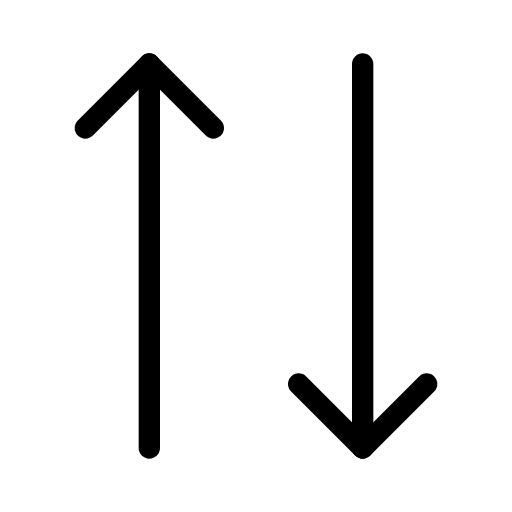
t = 0.00 s
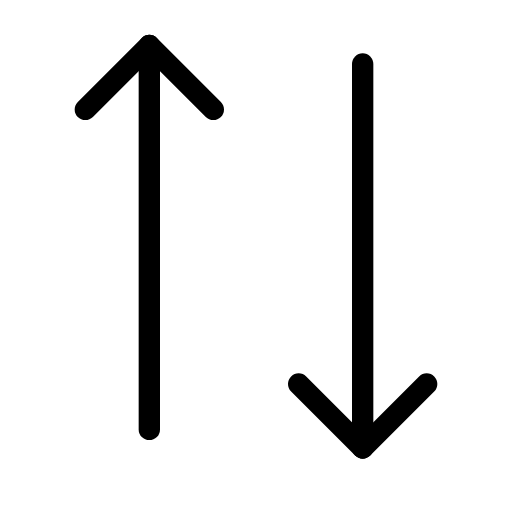
t = 0.38 s
t = 0.63 s: frame unchanged from t = 0.38 s, image omitted
t = 1.00 s: frame unchanged from t = 0.00 s, image omitted
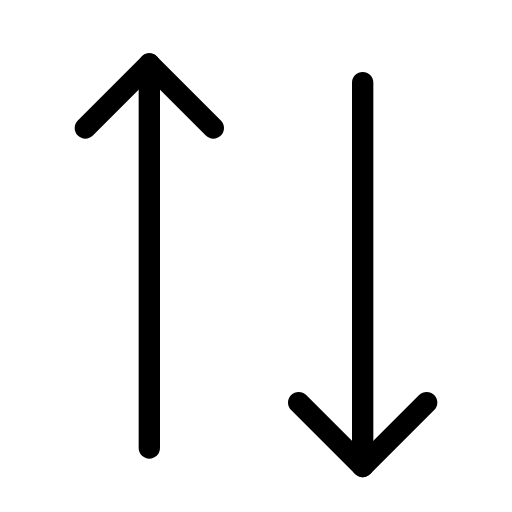
t = 1.38 s
t = 1.63 s: frame unchanged from t = 1.38 s, image omitted

The animated SVG that drew these frames (rendered in a browser with its animation timeline set to each time). Animation: 2 SMIL elements (animateTransform=2); one cycle of 2.00 s, repeats indefinitely.

<svg xmlns="http://www.w3.org/2000/svg" width="24" height="24" viewBox="0 0 24 24" fill="none" stroke="currentColor"
     stroke-width="1" stroke-linecap="round" stroke-linejoin="round"
     class="icon icon-tabler icons-tabler-animated icon-tabler-arrows-up-down">
    <path stroke="none" d="M0 0h24v24H0z" fill="none"/>
    <g>
        <animateTransform attributeName="transform" type="translate" values="0 0;0 -1;0 0;0 0" keyTimes="0;0.25;0.5;1" calcMode="spline" keySplines="0.42 0 0.58 1;0.42 0 0.58 1;0.42 0 0.58 1" dur="2s" repeatCount="indefinite"/>
        <path d="M7 3l0 18"/>
        <path d="M10 6l-3 -3l-3 3"/>
    </g>
    <g>
        <animateTransform attributeName="transform" type="translate" values="0 0;0 0;0 1;0 0" keyTimes="0;0.5;0.75;1" calcMode="spline" keySplines="0.42 0 0.58 1;0.42 0 0.58 1;0.42 0 0.58 1" dur="2s" repeatCount="indefinite"/>
        <path d="M20 18l-3 3l-3 -3"/>
        <path d="M17 21l0 -18"/>
    </g>
</svg>
